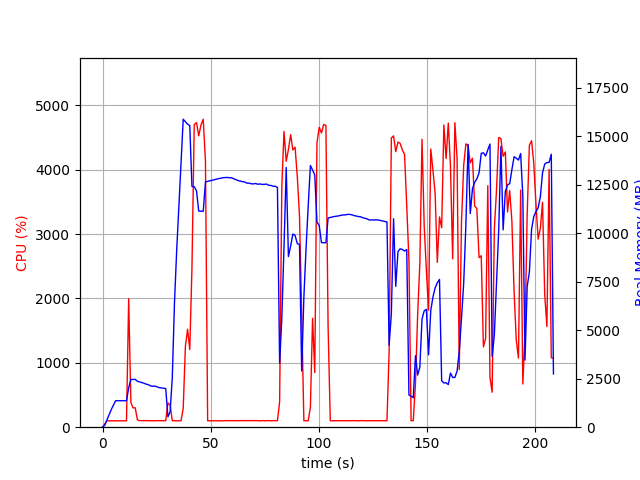

The table this chart was drawn from, first rows:
elapsed_time, nproc, cpu, mem_real, mem_virtual
3.981590270996094e-05, 1, 0.0, 8.848, 2865
1.007, 1, 48.7, 94.62, 764.3
2.015, 1, 99.2, 364.6, 1888
3.023, 1, 99.2, 624.6, 3168
4.031, 1, 100.2, 908.6, 3168
5.038, 1, 100.3, 1143, 5734
6.046, 1, 100.2, 1367, 5222
7.055, 1, 100.2, 1367, 5222
8.063, 1, 99.2, 1367, 5222
9.07, 1, 100.2, 1366, 5222
10.08, 1, 100.3, 1366, 5222
11.08, 1, 99.3, 1366, 5222
12.09, 1, 1996, 2032, 9846
13.1, 1, 382.9, 2464, 10194
14.11, 1, 299.8, 2464, 10194
15.12, 1, 301.7, 2467, 10234
16.12, 1, 114.0, 2371, 10234
17.13, 1, 102.2, 2339, 10234
18.14, 1, 101.3, 2302, 10234
19.15, 1, 102.2, 2268, 10234
20.15, 1, 102.2, 2223, 10234
21.16, 1, 100.2, 2194, 10234
22.17, 1, 101.3, 2133, 10234
23.18, 1, 100.1, 2111, 10234
24.19, 1, 100.1, 2121, 10234
25.2, 1, 101.0, 2084, 10330
26.21, 1, 101.9, 2040, 10330
27.22, 1, 100.9, 2027, 10330
28.23, 1, 101.0, 2011, 10330
29.24, 1, 102.0, 1990, 10330
30.25, 1, 377.1, 533.8, 10404
31.26, 1, 346.6, 789.9, 12088
32.27, 1, 99.9, 2549, 38330
33.28, 1, 101.0, 6422, 38330
34.29, 1, 99.9, 9095, 38330
35.3, 1, 99.1, 11388, 38330
36.31, 1, 101.0, 13684, 38330
37.32, 1, 291.9, 15890, 38410
38.33, 1, 1255, 15760, 38422
39.34, 1, 1522, 15633, 38422
40.35, 1, 1207, 15566, 38422
41.36, 1, 2466, 12423, 38422
42.42, 1, 4701, 12410, 38422
43.47, 1, 4732, 12195, 38422
44.5, 1, 4526, 11150, 38422
45.55, 1, 4697, 11144, 38422
46.58, 1, 4785, 11140, 38422
47.61, 1, 4134, 12653, 39711
48.62, 1, 100.2, 12683, 39711
49.63, 1, 100.2, 12713, 39711
50.64, 1, 101.2, 12736, 39711
51.65, 1, 99.3, 12766, 39711
52.65, 1, 100.3, 12796, 39711
53.66, 1, 100.1, 12824, 39711
54.67, 1, 101.2, 12844, 39711
55.68, 1, 99.3, 12871, 39711
56.68, 1, 102.3, 12875, 39711
57.69, 1, 101.1, 12884, 39711
58.7, 1, 101.3, 12869, 39711
59.71, 1, 101.3, 12865, 39711
... 147 more rows
